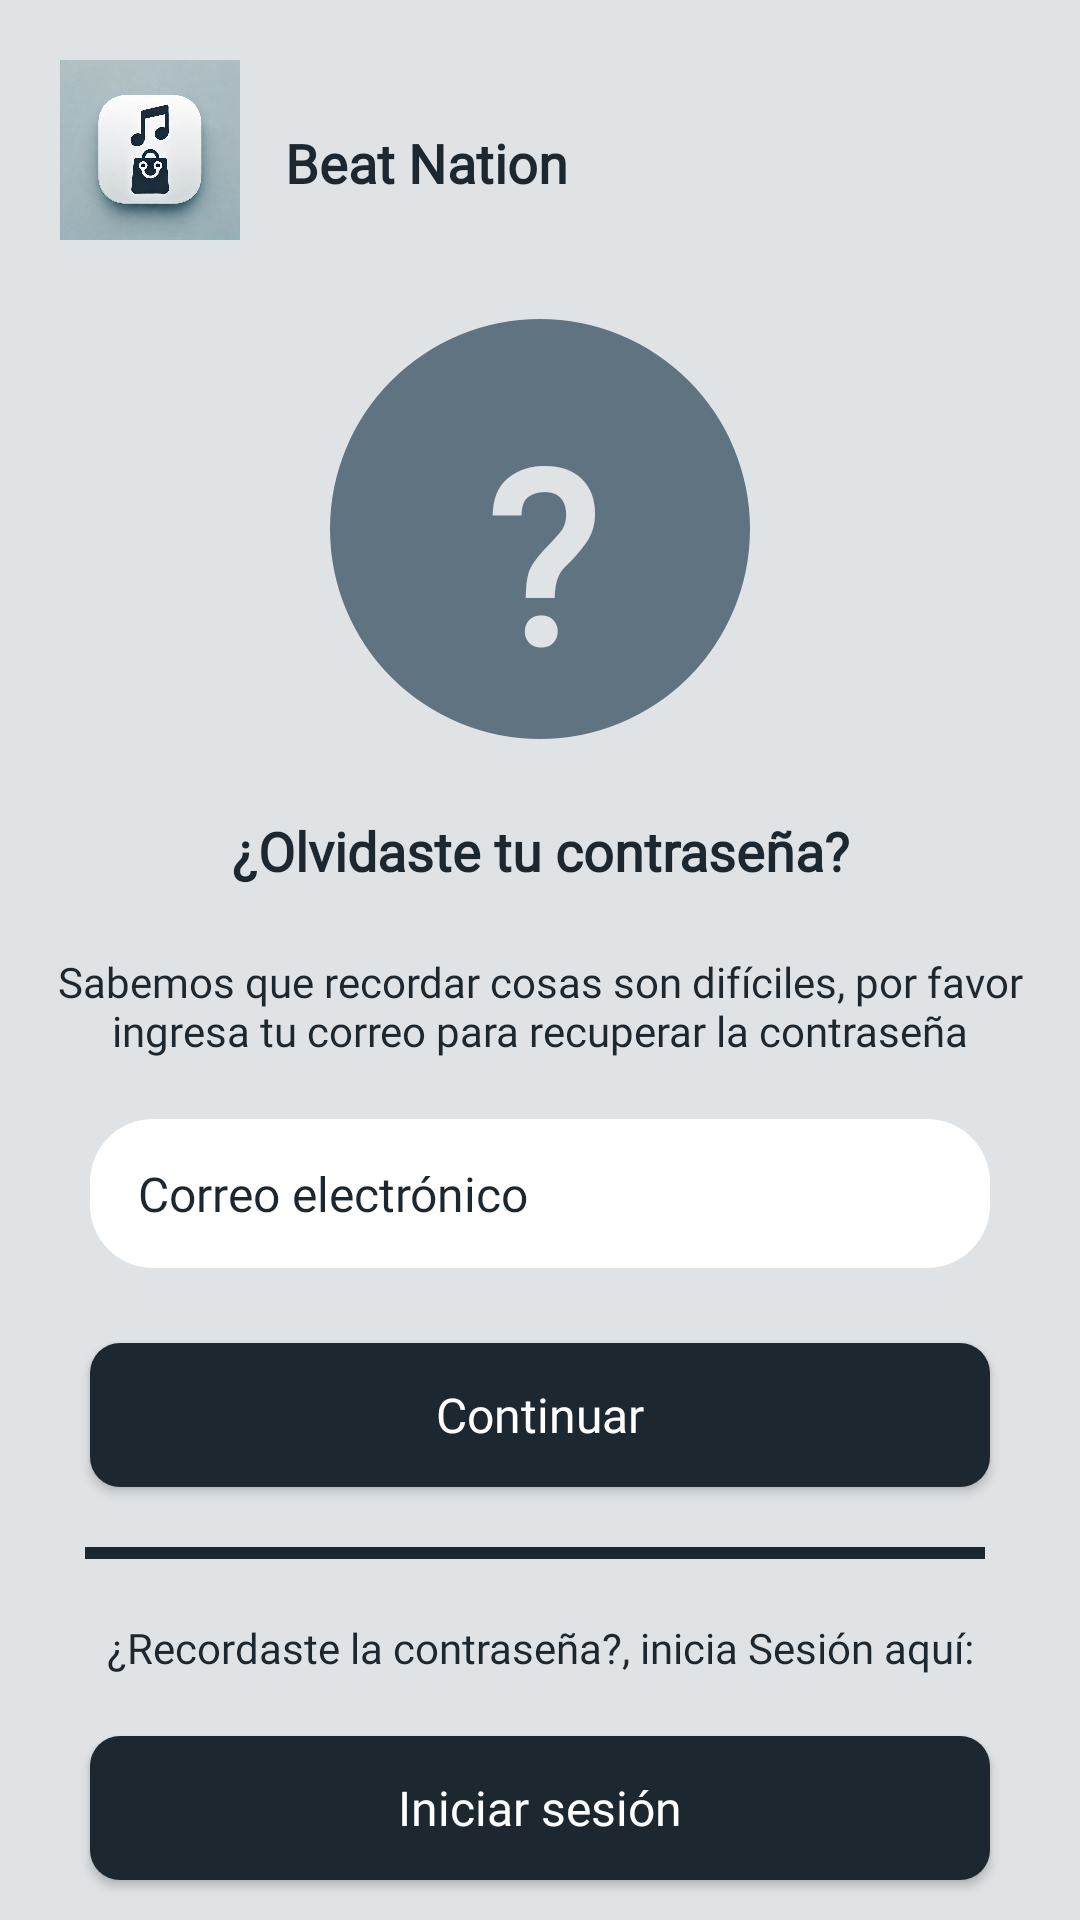

Android layout source for this screen:
<!-- AndroidManifest.xml: application theme Theme.BeatNation -->
<!-- res/layout/forgot_password_activity.xml -->
<?xml version="1.0" encoding="utf-8"?>
<androidx.constraintlayout.widget.ConstraintLayout
    xmlns:android="http://schemas.android.com/apk/res/android"
    xmlns:app="http://schemas.android.com/apk/res-auto"
    xmlns:tools="http://schemas.android.com/tools"
    android:layout_width="match_parent"
    android:layout_height="match_parent"
    android:background="@color/main_color"
    android:id="@+id/forgotPasswordActivity"
    tools:context=".activities.ForgotPasswordActivity">

    <ImageView
        android:id="@+id/imgAppEditForgotPasswordActivity"
        android:layout_width="60dp"
        android:layout_height="60dp"
        android:layout_marginStart="20dp"
        android:layout_marginTop="20dp"
        android:contentDescription="@string/templateUserImgDesc"
        app:layout_constraintStart_toStartOf="parent"
        app:layout_constraintTop_toTopOf="parent"
        app:srcCompat="@drawable/logo_beat_nation" />

    <TextView
        android:id="@+id/appNameLabelEditForgotPasswordActivity"
        android:layout_width="wrap_content"
        android:layout_height="wrap_content"
        android:layout_marginStart="15dp"
        android:layout_marginTop="42dp"
        android:fontFamily="@font/montserrat_medium"
        android:text="@string/app_name"
        android:textColor="@color/king_blue"
        android:textSize="18sp"
        android:textStyle="bold"
        app:layout_constraintStart_toEndOf="@+id/imgAppEditForgotPasswordActivity"
        app:layout_constraintTop_toTopOf="parent" />

    <com.google.android.material.imageview.ShapeableImageView
        android:id="@+id/iconContainer"
        android:layout_width="140dp"
        android:layout_height="140dp"
        android:layout_marginTop="40dp"
        android:scaleType="centerCrop"
        android:src="@drawable/dark_grey_shape"
        app:layout_constraintEnd_toEndOf="parent"
        app:layout_constraintStart_toStartOf="parent"
        app:layout_constraintTop_toBottomOf="@+id/appNameLabelEditForgotPasswordActivity"
        app:shapeAppearance="@style/roundedImageStyle" />

    <TextView
        android:id="@+id/iconForgotPassword"
        android:layout_width="wrap_content"
        android:layout_height="wrap_content"
        android:layout_marginTop="15dp"
        android:fontFamily="@font/poppins_medium"
        android:textColor="@color/main_color"
        android:text="@string/forgotIconLabel"
        android:textAlignment="center"
        android:textSize="80sp"
        android:textStyle="bold"
        app:layout_constraintBottom_toBottomOf="@+id/iconContainer"
        app:layout_constraintEnd_toEndOf="@id/iconContainer"
        app:layout_constraintStart_toStartOf="@id/iconContainer"
        app:layout_constraintTop_toTopOf="@+id/iconContainer" />

    <TextView
        android:id="@+id/forgotPasswordLabel"
        android:layout_width="wrap_content"
        android:layout_height="wrap_content"
        android:layout_marginTop="25dp"
        android:fontFamily="@font/montserrat_medium"
        android:text="@string/resetPasswordLabel"
        android:textAlignment="center"
        android:textColor="@color/king_blue"
        android:textSize="18sp"
        android:textStyle="bold"
        app:layout_constraintEnd_toEndOf="parent"
        app:layout_constraintStart_toStartOf="parent"
        app:layout_constraintTop_toBottomOf="@+id/iconContainer" />

    <TextView
        android:id="@+id/forgotPasswordDesc"
        android:layout_width="350dp"
        android:layout_height="wrap_content"
        android:layout_marginTop="22dp"
        android:fontFamily="@font/montserrat_medium"
        android:text="@string/forgotPasswordDescLabel"
        android:textAlignment="center"
        android:textColor="@color/king_blue"
        app:layout_constraintEnd_toEndOf="parent"
        app:layout_constraintStart_toStartOf="parent"
        app:layout_constraintTop_toBottomOf="@+id/forgotPasswordLabel" />

    <EditText
        style="@style/editTextRounded"
        android:id="@+id/emailTextToRessetPassword"
        android:layout_width="300dp"
        android:layout_height="wrap_content"
        android:layout_marginTop="20dp"
        android:ems="10"
        android:inputType="textEmailAddress"
        android:hint="@string/inputUserEmailPlaceholder"
        app:layout_constraintEnd_toEndOf="parent"
        app:layout_constraintStart_toStartOf="parent"
        app:layout_constraintTop_toBottomOf="@+id/forgotPasswordDesc" />

    <Button
        android:id="@+id/btnGoToConfirmCode"
        style="@style/btnPrimary"
        android:layout_width="300dp"
        android:layout_height="wrap_content"
        android:layout_marginTop="25dp"
        android:text="@string/continueLabel"
        app:layout_constraintEnd_toEndOf="parent"
        app:layout_constraintStart_toStartOf="parent"
        app:layout_constraintTop_toBottomOf="@+id/emailTextToRessetPassword" />

    <View
        android:id="@+id/lineDividerViewForgotPassword"
        style="@style/lineDivider"
        android:layout_marginTop="20dp"
        app:layout_constraintEnd_toEndOf="parent"
        app:layout_constraintHorizontal_bias="0.473"
        app:layout_constraintStart_toStartOf="parent"
        app:layout_constraintTop_toBottomOf="@+id/btnGoToConfirmCode" />

    <TextView
        android:id="@+id/rememberPasswordForgotPassword"
        android:layout_width="wrap_content"
        android:layout_height="wrap_content"
        android:layout_marginTop="20dp"
        android:fontFamily="@font/montserrat_medium"
        android:text="@string/didYouRememberYourPassword"
        android:textAlignment="center"
        android:textColor="@color/king_blue"
        app:layout_constraintEnd_toEndOf="parent"
        app:layout_constraintStart_toStartOf="parent"
        app:layout_constraintTop_toBottomOf="@+id/lineDividerViewForgotPassword" />

    <Button
        android:id="@+id/btnGoToLoginFromForgot"
        style="@style/btnPrimary"
        android:layout_width="300dp"
        android:layout_height="wrap_content"
        android:layout_marginTop="20dp"
        android:text="@string/btnLoginLabel"
        app:layout_constraintEnd_toEndOf="parent"
        app:layout_constraintStart_toStartOf="parent"
        app:layout_constraintTop_toBottomOf="@+id/rememberPasswordForgotPassword" />

</androidx.constraintlayout.widget.ConstraintLayout>
<!-- resources referenced by this layout -->
<resources>
  <color name="king_blue">#1C2730</color>
  <color name="main_color">#E0E3E5</color>
  <!-- drawable dark_grey_shape: png bitmap (drawable, 741 bytes) -->
  <!-- drawable logo_beat_nation: png bitmap (drawable, 378886 bytes) -->
  <string name="app_name">Beat Nation</string>
  <string name="btnLoginLabel">Iniciar sesión</string>
  <string name="continueLabel">Continuar</string>
  <string name="didYouRememberYourPassword">¿Recordaste la contraseña?, inicia Sesión aquí:</string>
  <string name="forgotIconLabel">\?</string>
  <string name="forgotPasswordDescLabel">Sabemos que recordar cosas son difíciles, por favor ingresa tu correo para recuperar la contraseña</string>
  <string name="inputUserEmailPlaceholder">Correo electrónico</string>
  <string name="resetPasswordLabel">¿Olvidaste tu contraseña?</string>
  <string name="templateUserImgDesc">Imagen de referencia de usuario</string>
  <style name="btnPrimary" parent="@android:style/Widget.Button">
          <item name="android:background">@drawable/btn_primary_style</item>
          <item name="android:backgroundTint">@color/king_blue</item>
          <item name="android:fontFamily">@font/poppins_medium</item>
          <item name="android:textColor">@color/white</item>
          <item name="android:textSize">16sp</item>
      </style>
  <style name="editTextRounded" parent="@android:style/Widget.EditText">
          <item name="android:background">@drawable/edit_text_rounded</item>
          <item name="android:color">@color/king_blue</item>
          <item name="android:textColorHint">@color/king_blue</item>
          <item name="android:fontFamily">@font/montserrat_medium</item>
          <item name="android:layout_width">310dp</item>
          <item name="android:textSize">16sp</item>
          <item name="android:paddingLeft">16dp</item>
          <item name="android:paddingRight">16dp</item>
          <item name="android:paddingTop">14dp</item>
          <item name="android:paddingBottom">14dp</item>
      </style>
  <style name="lineDivider">
          <item name="android:layout_width">300dp</item>
          <item name="android:layout_height">4dp</item>
          <item name="android:background">@color/king_blue</item>
      </style>
  <style name="roundedImageStyle">
          <item name="cornerFamily">rounded</item>
          <item name="cornerSize">50%</item>
      </style>
  <style name="Theme.BeatNation" parent="Base.Theme.BeatNation" />
  <!-- drawable btn_primary_style (drawable) -->
  <?xml version="1.0" encoding="utf-8"?>
  <shape
      xmlns:android="http://schemas.android.com/apk/res/android"
      android:shape="rectangle">
      <solid android:color="@color/king_blue"/>
      <corners android:radius="10dp" />
  </shape>
  <color name="white">#FFFFFFFF</color>
  <!-- drawable edit_text_rounded (drawable) -->
  <?xml version="1.0" encoding="utf-8"?>
  <shape
      xmlns:android="http://schemas.android.com/apk/res/android"
      android:shape="rectangle">
      <solid android:color="@color/white"/>
      <corners android:radius="21dp" />
  </shape>
  <style name="Base.Theme.BeatNation" parent="Theme.Material3.DayNight.NoActionBar">
          
          <item name="colorPrimary">@color/king_blue</item>
      </style>
</resources>
